2-way image classification set "dataset" from GitHub (Jekso/Epsilon-AI-Expo); label vocabulary: hot dog, not hot dog.

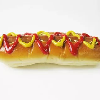
Label: hot dog

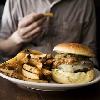
Label: not hot dog

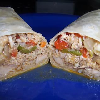
Label: not hot dog

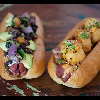
Label: hot dog

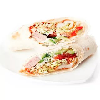
Label: not hot dog

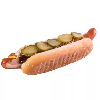
Label: hot dog
